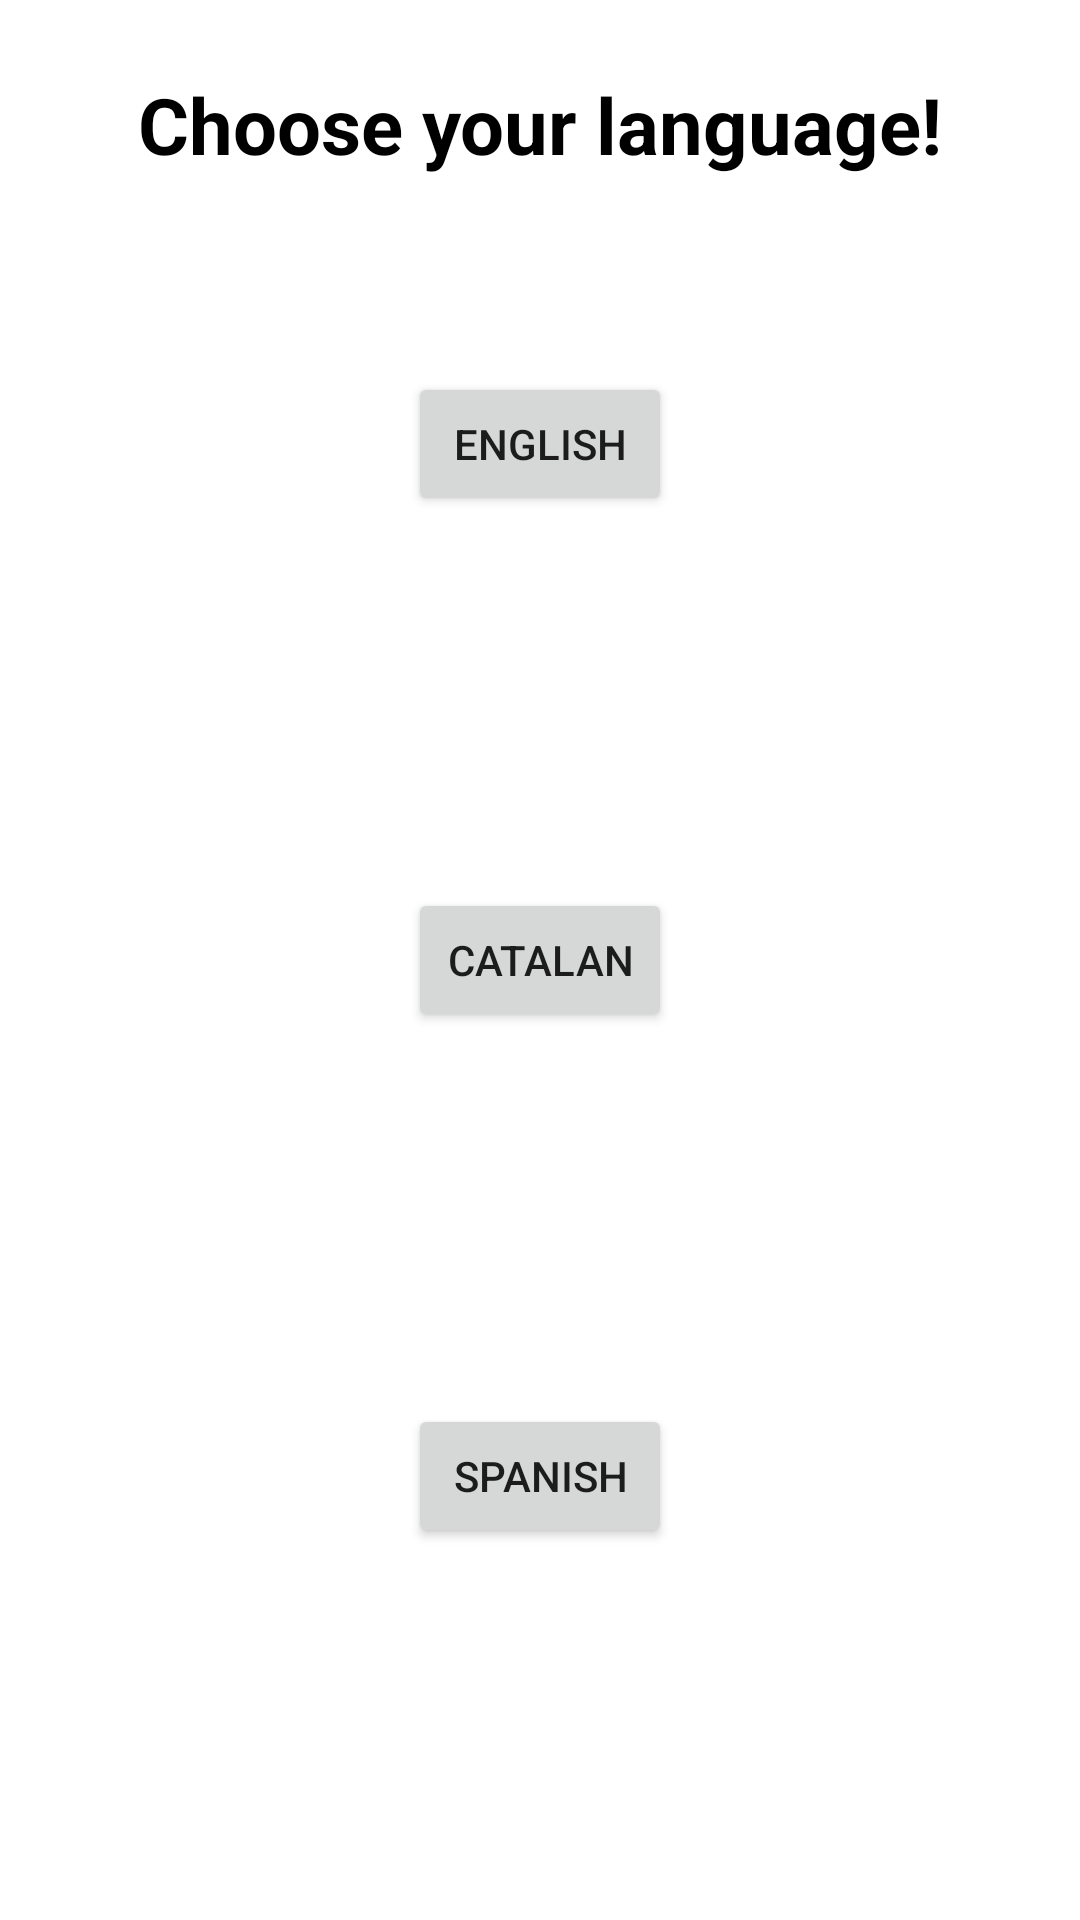

Write the Android layout XML for this screen, with the resource values it uses.
<!-- AndroidManifest.xml: application theme Theme.Frontend_Android -->
<!-- res/layout/activity_language.xml -->
<?xml version="1.0" encoding="utf-8"?>
<androidx.constraintlayout.widget.ConstraintLayout xmlns:android="http://schemas.android.com/apk/res/android"
    xmlns:app="http://schemas.android.com/apk/res-auto"
    xmlns:tools="http://schemas.android.com/tools"
    android:layout_width="match_parent"
    android:layout_height="match_parent"
    android:background="@drawable/background_topnotch">


    <TextView
        android:id="@+id/tv_heading"
        android:layout_width="wrap_content"
        android:layout_height="wrap_content"
        android:layout_marginTop="24dp"
        android:text="@string/choose_lang"
        android:textColor="#000"
        android:textSize="26sp"
        android:textStyle="bold"
        app:layout_constraintEnd_toEndOf="parent"
        app:layout_constraintStart_toStartOf="parent"
        app:layout_constraintTop_toTopOf="parent" />

    <Button
        android:id="@+id/english_button"
        android:layout_width="wrap_content"
        android:layout_height="wrap_content"
        android:text="@string/language_english"
        app:layout_constraintBottom_toTopOf="@+id/catalan_button"
        app:layout_constraintEnd_toEndOf="parent"
        app:layout_constraintHorizontal_bias="0.5"
        app:layout_constraintStart_toStartOf="parent"
        app:layout_constraintTop_toTopOf="parent" />

    <Button
        android:id="@+id/catalan_button"
        android:layout_width="wrap_content"
        android:layout_height="wrap_content"
        android:text="@string/language_catalan"
        app:layout_constraintBottom_toTopOf="@+id/spanish_button"
        app:layout_constraintEnd_toEndOf="parent"
        app:layout_constraintHorizontal_bias="0.5"
        app:layout_constraintStart_toStartOf="parent"
        app:layout_constraintTop_toBottomOf="@+id/english_button" />

    <Button
        android:id="@+id/spanish_button"
        android:layout_width="wrap_content"
        android:layout_height="wrap_content"
        android:text="@string/language_es"
        app:layout_constraintBottom_toBottomOf="parent"
        app:layout_constraintEnd_toEndOf="parent"
        app:layout_constraintHorizontal_bias="0.5"
        app:layout_constraintStart_toStartOf="parent"
        app:layout_constraintTop_toBottomOf="@+id/catalan_button" />

</androidx.constraintlayout.widget.ConstraintLayout>
<!-- resources referenced by this layout -->
<resources>
  <string name="choose_lang">Choose your language!</string>
  <string name="language_catalan">Catalan</string>
  <string name="language_english">English</string>
  <string name="language_es">Spanish</string>
  <style name="Theme.Frontend_Android" parent="Theme.MaterialComponents.DayNight.DarkActionBar">
          
          <item name="colorPrimary">@color/purple_500</item>
          <item name="colorPrimaryVariant">@color/purple_700</item>
          <item name="colorOnPrimary">@color/white</item>
          
          <item name="colorSecondary">@color/teal_200</item>
          <item name="colorSecondaryVariant">@color/teal_700</item>
          <item name="colorOnSecondary">@color/black</item>
          
          <item name="android:statusBarColor" tools:targetApi="l">?attr/colorPrimaryVariant</item>
          
      </style>
  <!-- not gathered from this repository: default colours our renderer supplied (Android Studio template values) -->
  <color name="purple_500">#FF6200EE</color>
  <color name="purple_700">#FF3700B3</color>
  <color name="teal_200">#FF03DAC5</color>
  <color name="teal_700">#FF018786</color>
  <color name="black">#FF000000</color>
  <color name="white">#FFFFFFFF</color>
</resources>
